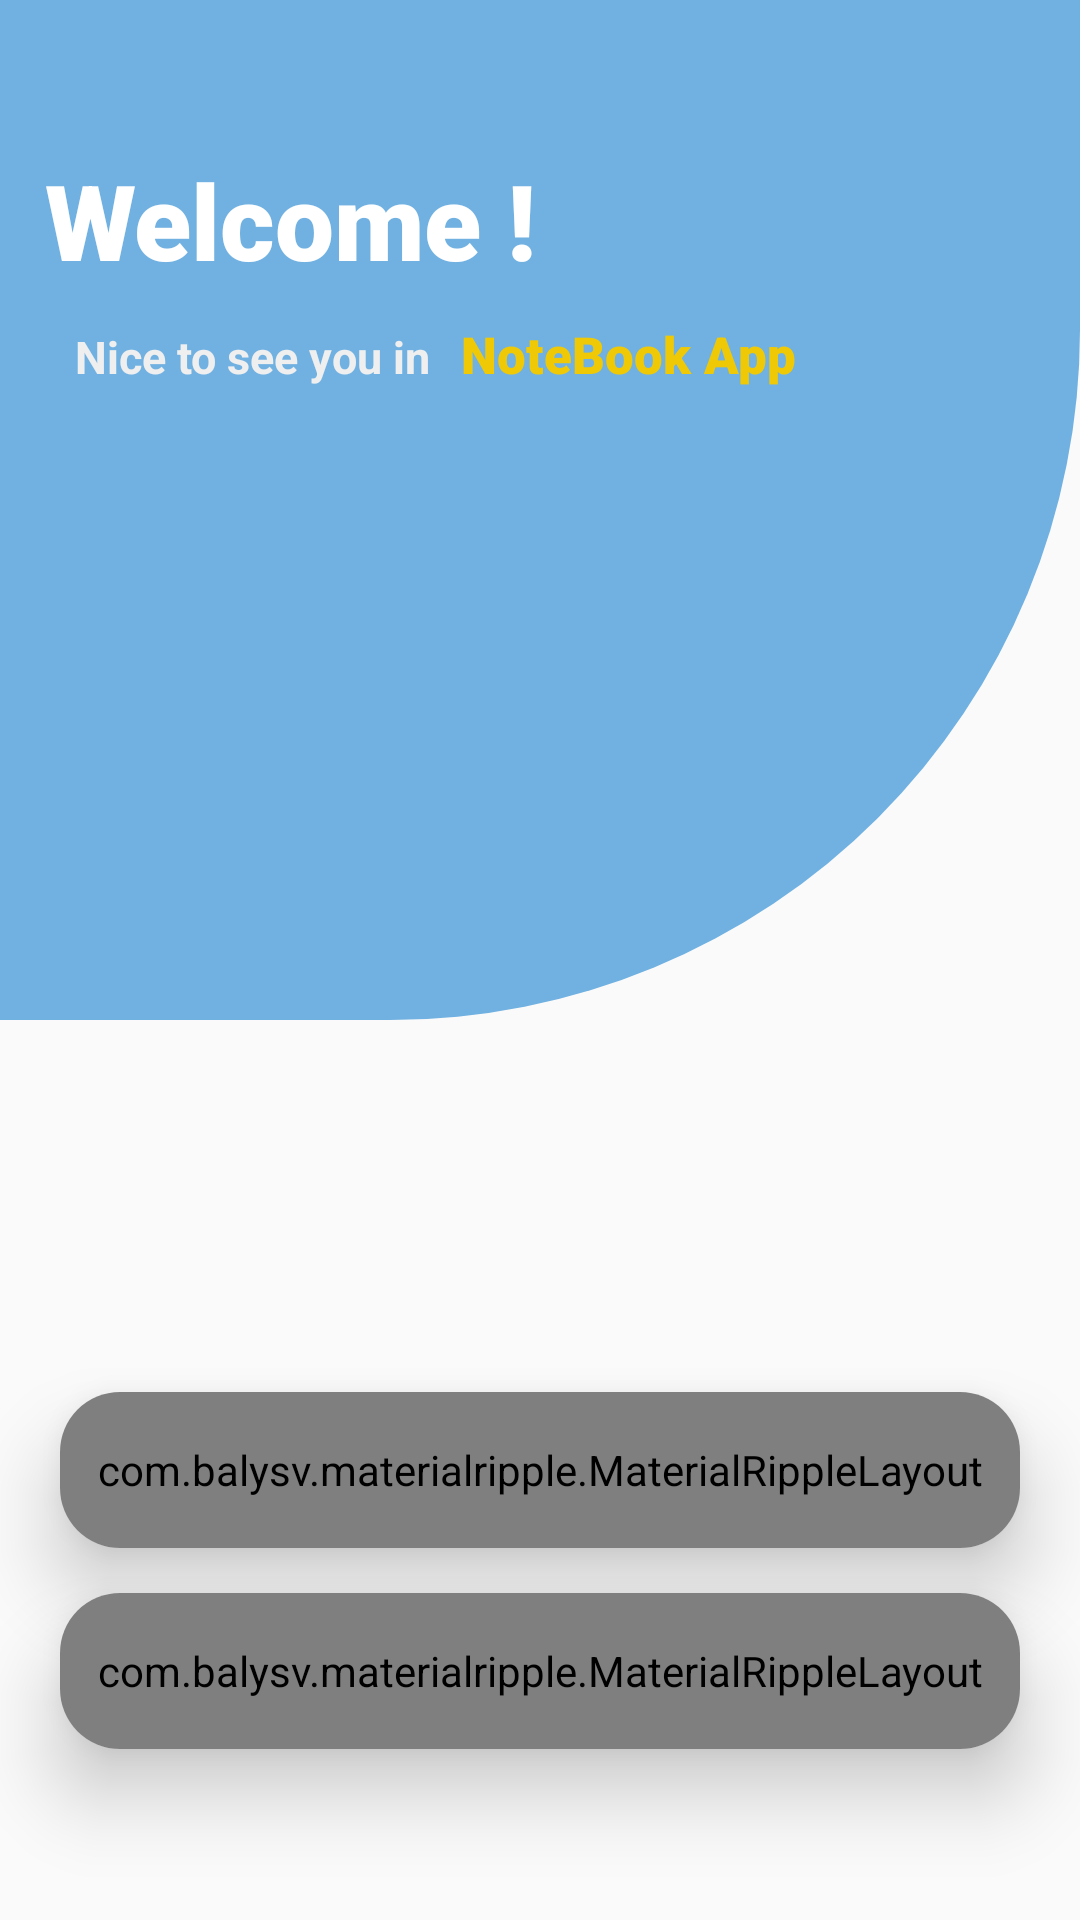

The Android layout XML behind this screen, and the referenced resources:
<!-- AndroidManifest.xml: application theme AppTheme -->
<!-- res/layout/activity_screen.xml -->
<?xml version="1.0" encoding="utf-8"?>
<LinearLayout
    xmlns:android="http://schemas.android.com/apk/res/android"
    xmlns:app="http://schemas.android.com/apk/res-auto"
    xmlns:tools="http://schemas.android.com/tools"
    android:layout_width="match_parent"
    android:layout_height="match_parent"
    tools:context=".Ui.ScreenActivity"
    android:orientation="vertical"
    >

    <LinearLayout
        android:layout_width="match_parent"
        android:layout_height="0dp"
        android:layout_weight="1.7"
        android:orientation="vertical"
        android:background="@drawable/rounded_layout"
        >
        <TextView
            android:layout_width="wrap_content"
            android:layout_height="wrap_content"
            android:text="Welcome !"
            android:textSize="35sp"
            android:textColor="#FFFF"
            android:fontFamily="sans-serif-black"
            android:layout_marginTop="50dp"
            android:layout_marginLeft="15dp"
            android:id="@+id/text1"
            />

        <LinearLayout
            android:layout_width="wrap_content"
            android:layout_height="wrap_content"
            android:orientation="horizontal"
            >
            <TextView
                android:layout_width="match_parent"
                android:layout_height="wrap_content"
                android:layout_weight="2.5"
                android:text="Nice to see you in"
                android:textSize="15sp"
                android:padding="10dp"
                android:textColor="#EFEFEF"
                android:textStyle="bold"
                android:fontFamily="sans-serif"
                android:layout_below="@id/text1"
                android:layout_marginLeft="15dp"
                />

            <TextView
                android:layout_width="match_parent"
                android:layout_height="wrap_content"
                android:layout_weight="1.5"
                android:text="NoteBook App"
                android:textSize="17dp"
                android:paddingRight="10dp"
                android:paddingBottom="10dp"
                android:paddingTop="10dp"
                android:textColor="@color/color2"
                android:textStyle="bold"
                android:fontFamily="sans-serif-black"
                android:layout_below="@id/text1"
                />
        </LinearLayout>

    </LinearLayout>

    <RelativeLayout
        android:layout_width="match_parent"
        android:layout_height="0dp"
        android:layout_weight="1.5"
        >

        <androidx.cardview.widget.CardView
            android:layout_width="match_parent"
            android:layout_height="52dp"
            android:layout_marginLeft="20dp"
            android:layout_marginRight="20dp"
            app:cardCornerRadius="20dp"
            app:cardElevation="15dp"
            android:layout_centerInParent="true"
            android:id="@+id/cardview1"
            android:textColor="@color/colorAccent"
            >
            <com.balysv.materialripple.MaterialRippleLayout
                android:layout_width="match_parent"
                android:layout_height="match_parent"
                style="@style/rippleStyle"
                android:id="@+id/ripple_login_btn"
                android:textColor="@color/colorAccent"
                >
                <Button
                    android:layout_width="match_parent"
                    android:layout_height="match_parent"
                    android:background="@color/color2"
                    android:text="Login"
                    android:textAllCaps="false"
                    android:textSize="18sp"
                    android:textStyle="bold"
                    android:textColor="@color/colorAccent"
                    >

                </Button>
            </com.balysv.materialripple.MaterialRippleLayout>
        </androidx.cardview.widget.CardView>

        <androidx.cardview.widget.CardView
            android:layout_width="match_parent"
            android:layout_height="52dp"
            android:layout_marginTop="15dp"
            android:layout_marginLeft="20dp"
            android:layout_marginRight="20dp"
            app:cardCornerRadius="20dp"
            app:cardElevation="15dp"
            android:layout_centerInParent="true"
            android:layout_below="@+id/cardview1"
            android:background="@color/colorAccent"
            >
            <com.balysv.materialripple.MaterialRippleLayout
                android:layout_width="match_parent"
                android:layout_height="match_parent"
                style="@style/rippleStyle"
                android:id="@+id/ripple_register_btn"
                android:background="@color/colorAccent"
                >
                <Button
                    android:layout_width="match_parent"
                    android:layout_height="match_parent"
                    android:background="@color/colorAccent"
                    android:text="Register"
                    android:textAllCaps="false"
                    android:textSize="18sp"
                    android:textStyle="bold"
                    android:textColor="#FFFFFF"
                    >

                </Button>
            </com.balysv.materialripple.MaterialRippleLayout>
        </androidx.cardview.widget.CardView>
    </RelativeLayout>
</LinearLayout>
<!-- resources referenced by this layout -->
<resources>
  <color name="color2">#EFC906</color>
  <color name="colorAccent">#F1592F</color>
  <!-- drawable rounded_layout (drawable) -->
  <?xml version="1.0" encoding="utf-8"?>
  <selector xmlns:android="http://schemas.android.com/apk/res/android">
      <item>
          <shape android:shape="rectangle">
              <solid
                  android:color="@color/color1"
                  />
              <corners
                  android:bottomRightRadius="230dp"
                  />
          </shape>
      </item>
  </selector>
  <style name="rippleStyle">
          <item name="mrl_rippleOverlay">true</item>
          <item name="mrl_rippleColor">#F18D8D</item>
          <item name="mrl_rippleAlpha">0.1</item>
      </style>
  <style name="AppTheme" parent="Theme.AppCompat.Light.NoActionBar">
          
          <item name="colorPrimary">@color/colorPrimary</item>
          <item name="colorPrimaryDark">@color/colorPrimaryDark</item>
          <item name="colorAccent">@color/colorAccent</item>
      </style>
  <color name="color1">#70B1E1</color>
  <color name="colorPrimary">#F1592F</color>
  <color name="colorPrimaryDark">#F1592F</color>
</resources>
